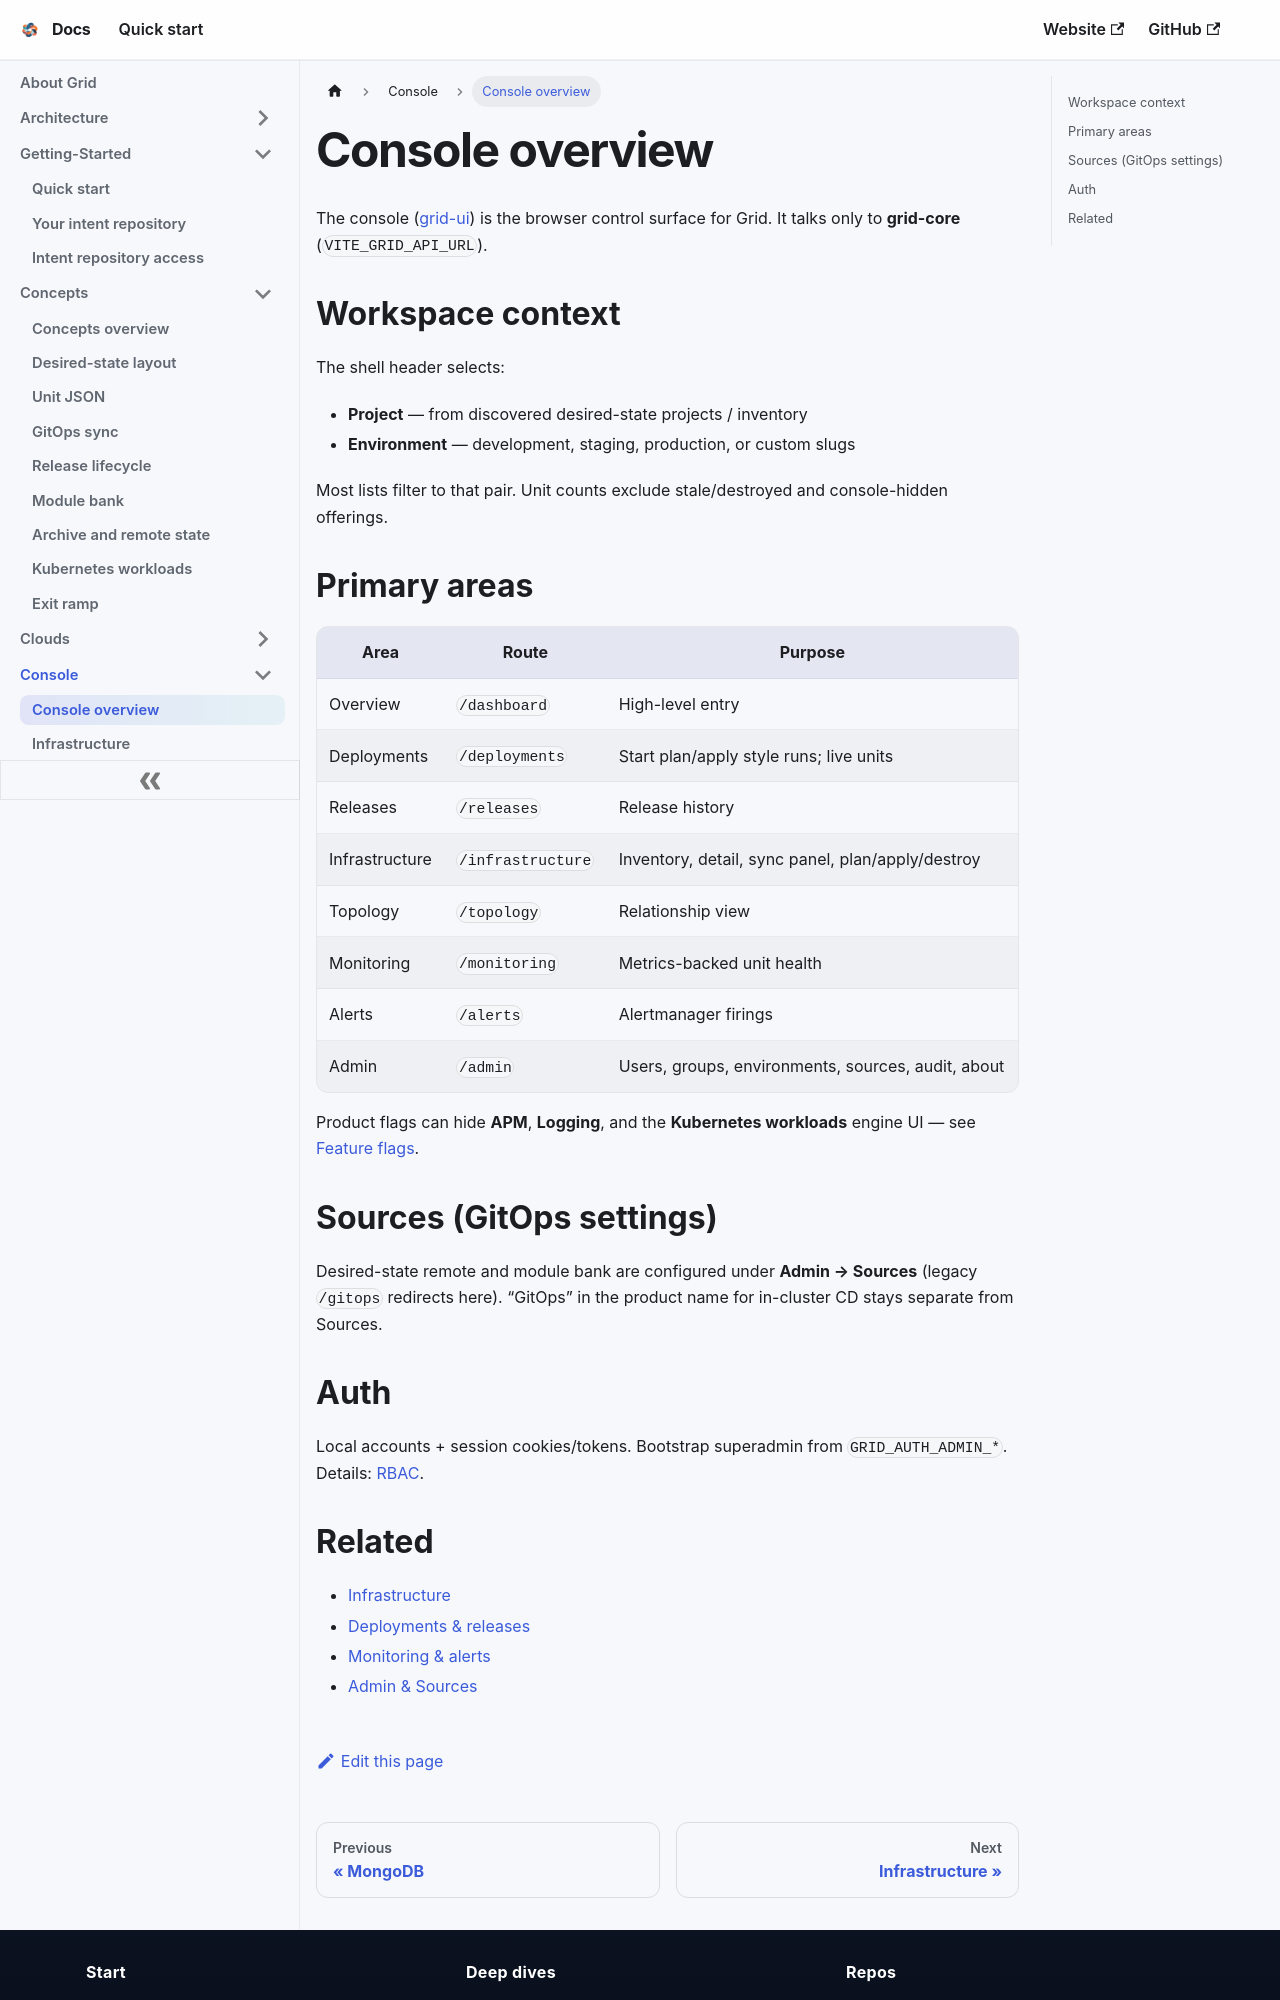

repository: gridplatform/doc · page: Console/Overview.html · generator: docusaurus

---
title: Console overview
---

# Console overview

The console ([grid-ui](https://github.com/gridplatform/grid-ui)) is the browser control surface for Grid. It talks only to **grid-core** (`VITE_GRID_API_URL`).

## Workspace context

The shell header selects:

- **Project** — from discovered desired-state projects / inventory
- **Environment** — development, staging, production, or custom slugs

Most lists filter to that pair. Unit counts exclude stale/destroyed and console-hidden offerings.

## Primary areas

| Area | Route | Purpose |
|------|-------|---------|
| Overview | `/dashboard` | High-level entry |
| Deployments | `/deployments` | Start plan/apply style runs; live units |
| Releases | `/releases` | Release history |
| Infrastructure | `/infrastructure` | Inventory, detail, sync panel, plan/apply/destroy |
| Topology | `/topology` | Relationship view |
| Monitoring | `/monitoring` | Metrics-backed unit health |
| Alerts | `/alerts` | Alertmanager firings |
| Admin | `/admin` | Users, groups, environments, sources, audit, about |

Product flags can hide **APM**, **Logging**, and the **Kubernetes workloads** engine UI — see [Feature flags](./Feature_Flags.md).

## Sources (GitOps settings)

Desired-state remote and module bank are configured under **Admin → Sources** (legacy `/gitops` redirects here). “GitOps” in the product name for in-cluster CD stays separate from Sources.

## Auth

Local accounts + session cookies/tokens. Bootstrap superadmin from `GRID_AUTH_ADMIN_*`. Details: [RBAC](../Admin/Auth_RBAC_And_Approvals.md).
